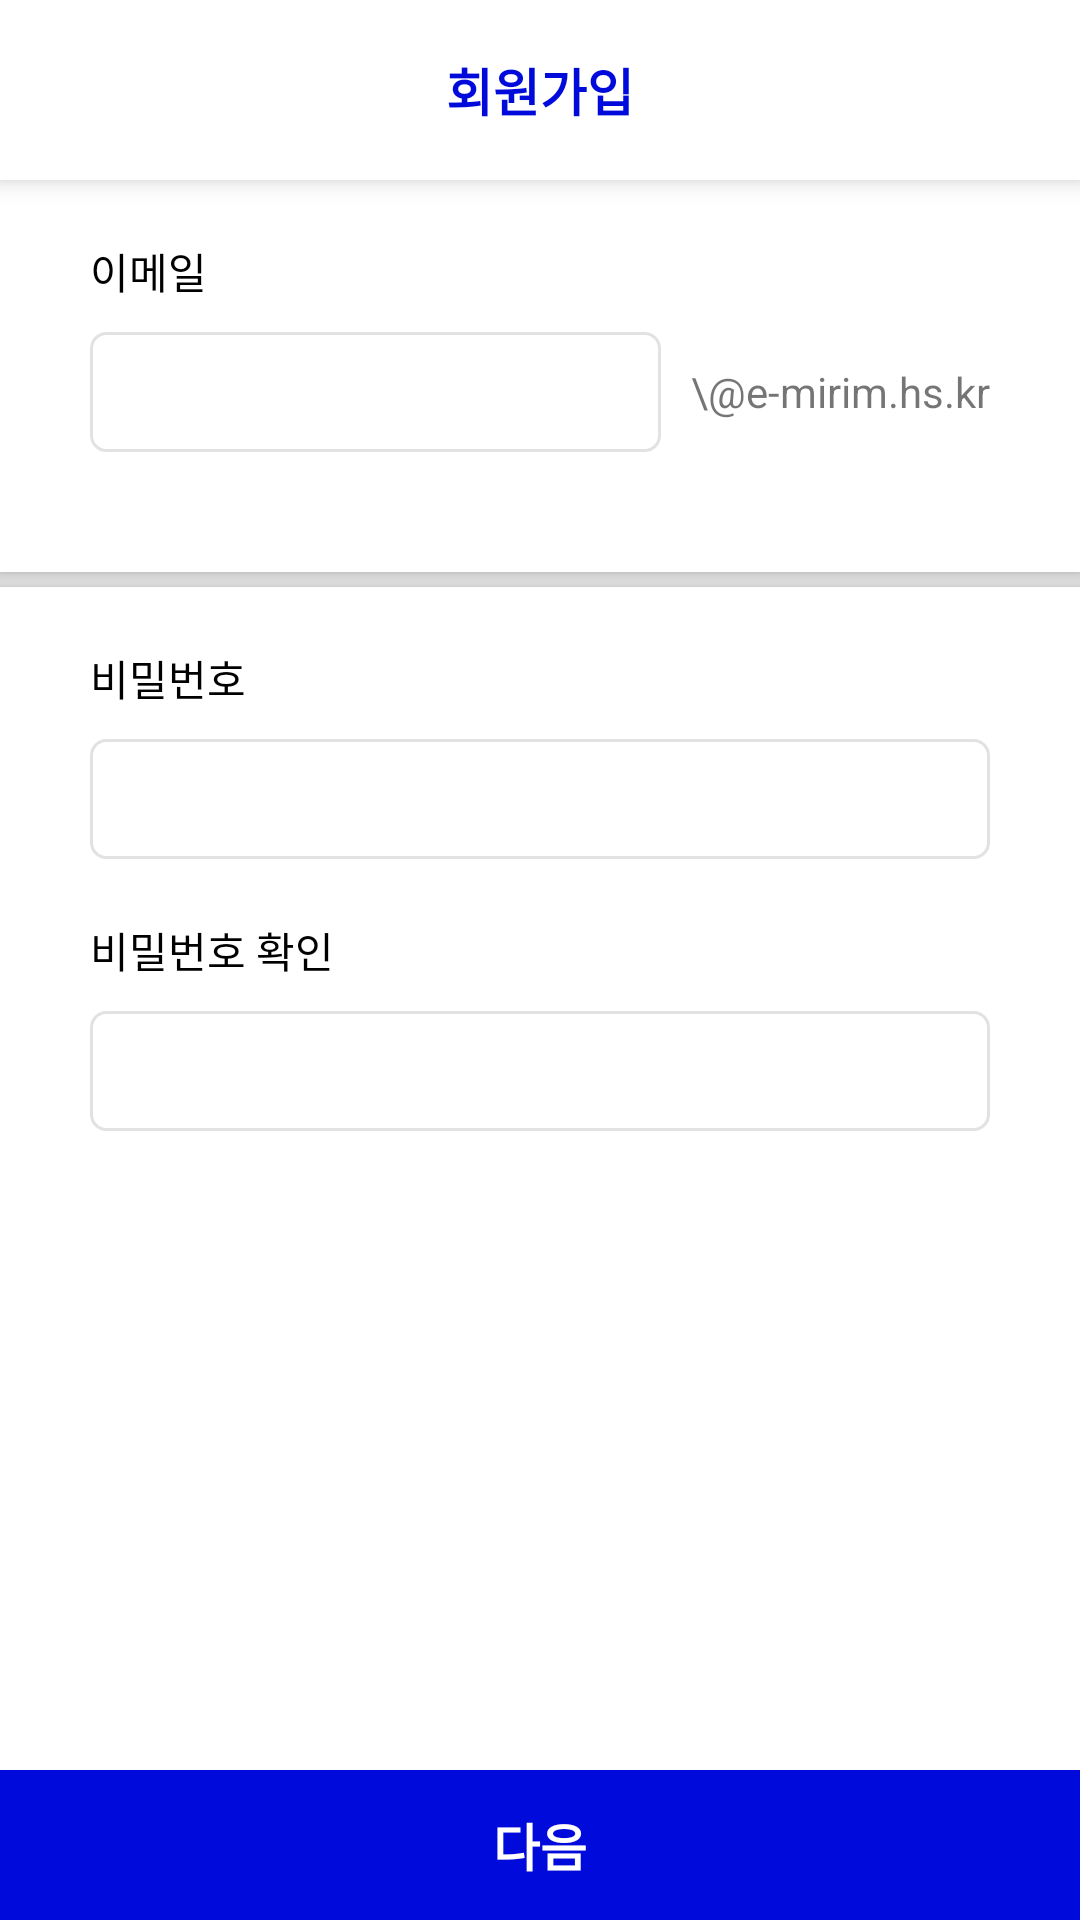

Reconstruct the res/layout file that produces this screen, plus the resources it refers to.
<!-- AndroidManifest.xml: application theme AppTheme -->
<!-- res/layout/activity_student_join_first.xml -->
<?xml version="1.0" encoding="utf-8"?>
<LinearLayout
    xmlns:android="http://schemas.android.com/apk/res/android"
    xmlns:app="http://schemas.android.com/apk/res-auto"
    xmlns:tools="http://schemas.android.com/tools"
    android:layout_width="match_parent"
    android:layout_height="match_parent"
    android:orientation="vertical"
    android:background="@color/colorClear"
    tools:context=".student.StudentLoginActivity">

    <LinearLayout
        android:layout_width="match_parent"
        android:layout_height="60dp"
        android:elevation="5dp"
        android:orientation="horizontal"
        android:background="@color/colorTitleBar">
        <ImageView
            android:id="@+id/btn_back"
            android:layout_width="20dp"
            android:layout_height="match_parent"
            android:layout_marginHorizontal="20dp"
            android:src="@drawable/arrow_left"
            app:tint="@color/colorBasic" />
        <TextView
            android:id="@+id/text_title"
            android:layout_width="match_parent"
            android:layout_height="match_parent"
            android:gravity="center"
            android:text="회원가입"
            android:textStyle="bold"
            android:textColor="@color/colorBasic"
            android:layout_marginRight="60dp"
            android:textSize="17dp" />
    </LinearLayout>


    <LinearLayout
        android:layout_width="match_parent"
        android:layout_height="match_parent"
        android:layout_weight="1"
        android:background="@color/colorFloor"
        android:orientation="vertical">

        <LinearLayout
            android:layout_width="match_parent"
            android:layout_height="wrap_content"
            android:orientation="vertical"
            android:elevation="3dp"
            android:background="@color/colorClear"
            android:paddingHorizontal="30dp"
            android:paddingTop="20dp"
            android:paddingBottom="40dp">
            <TextView
                android:layout_width="wrap_content"
                android:layout_height="wrap_content"
                android:text="이메일"
                android:textColor="#000000"
                android:layout_marginBottom="10dp"/>
            <LinearLayout
                android:layout_width="match_parent"
                android:layout_height="40dp"
                android:orientation="horizontal">
                <EditText
                    android:id="@+id/input_email"
                    android:layout_width="0dp"
                    android:layout_height="match_parent"
                    android:layout_weight="1"
                    android:background="@drawable/input_border2"
                    android:paddingVertical="8dp"
                    android:paddingHorizontal="15dp"
                    android:inputType="textVisiblePassword"/>
                <TextView
                    android:layout_width="wrap_content"
                    android:layout_height="match_parent"
                    android:layout_marginLeft="10dp"
                    android:gravity="center"
                    android:text="\@e-mirim.hs.kr"/>


            </LinearLayout>


            
        </LinearLayout>


        <LinearLayout
            android:layout_width="match_parent"
            android:layout_height="wrap_content"
            android:layout_weight="1"
            android:orientation="vertical"
            android:elevation="3dp"
            android:background="@color/colorClear"
            android:layout_marginTop="5dp"
            android:paddingHorizontal="30dp"
            android:paddingTop="20dp"
            android:paddingBottom="40dp">
            <TextView
                android:layout_width="wrap_content"
                android:layout_height="wrap_content"
                android:text="비밀번호"
                android:textColor="#000000"
                android:layout_marginBottom="10dp"/>

            <EditText
                android:id="@+id/input_password"
                android:layout_width="match_parent"
                android:layout_height="40dp"
                android:background="@drawable/input_border2"
                android:paddingVertical="8dp"
                android:paddingHorizontal="15dp"
                android:inputType="textPassword"/>


            <TextView
                android:layout_width="wrap_content"
                android:layout_height="wrap_content"
                android:text="비밀번호 확인"
                android:textColor="#000000"
                android:layout_marginTop="20dp"
                android:layout_marginBottom="10dp"/>

            <EditText
                android:id="@+id/input_password_again"
                android:layout_width="match_parent"
                android:layout_height="40dp"
                android:background="@drawable/input_border2"
                android:paddingVertical="8dp"
                android:paddingHorizontal="15dp"
                android:inputType="textPassword"/>



        </LinearLayout>
    </LinearLayout>


    <LinearLayout
        android:layout_width="match_parent"
        android:layout_height="50dp"
        android:gravity="bottom"
        android:background="@color/colorBasic">
        <TextView
            android:id="@+id/btn_next"
            android:layout_width="match_parent"
            android:layout_height="match_parent"
            android:textColor="#ffffff"
            android:gravity="center"
            android:textSize="17dp"
            android:textStyle="bold"
            android:text="다음" />
    </LinearLayout>

</LinearLayout>
<!-- resources referenced by this layout -->
<resources>
  <color name="colorBasic">#000ADA</color>
  <color name="colorClear">#FFFFFF</color>
  <color name="colorFloor">#e2e2e2</color>
  <color name="colorTitleBar">#ffffff</color>
  <!-- drawable input_border2 (drawable) -->
  <?xml version="1.0" encoding="utf-8"?>
  <selector xmlns:android="http://schemas.android.com/apk/res/android">
  
      <item android:state_focused="false">
          <shape xmlns:android="http://schemas.android.com/apk/res/android" android:shape="rectangle">
              <stroke
                  android:width="1dp"
                  android:color="@color/colorFloor" />
              <corners android:radius="5dp"/>
              <solid android:color="#FFFFFF" />
          </shape>
      </item>
  
      <item android:state_focused="true">
          <shape xmlns:android="http://schemas.android.com/apk/res/android" android:shape="rectangle">
              <stroke
                  android:width="1dp"
                  android:color="@color/colorBasic" />
  
              <corners android:radius="5dp"/>
              <solid android:color="@color/colorClear" />
          </shape>
      </item>
  
  
  
  </selector>
  <style name="AppTheme" parent="Theme.AppCompat.Light.DarkActionBar">
          
          <item name="colorPrimary">@color/colorPrimary</item>
          <item name="colorPrimaryDark">@color/colorPrimaryDark</item>
          <item name="colorAccent">@color/colorBasic</item>
          <item name="windowActionBar">false</item>
          <item name="windowNoTitle">true</item>
      </style>
  <color name="colorPrimary">#d2d2d2</color>
  <color name="colorPrimaryDark">#d2d2d2</color>
</resources>
